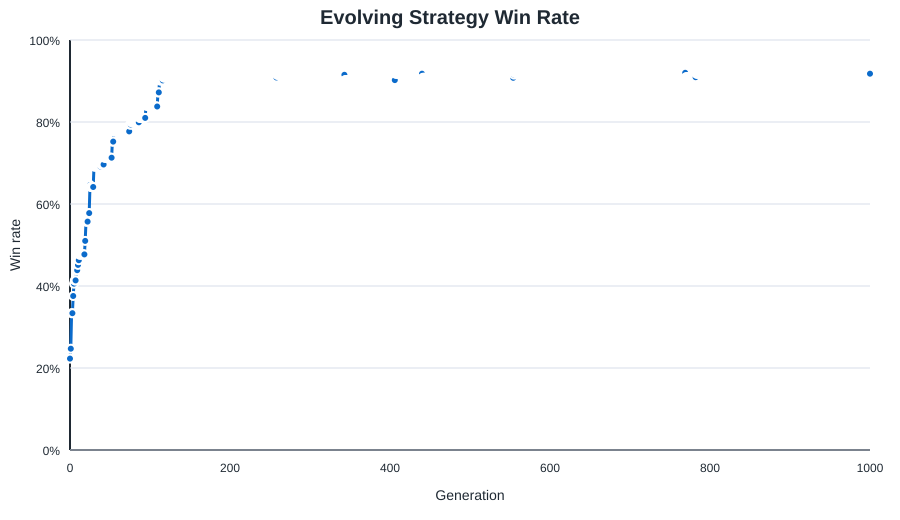

The table this chart was drawn from, first rows:
generation, status, fitness, games, wins, draws, port_wins, win_rate, avg_turns, avg_assets, avg_opponent_assets, shipyard_started_rate, shipyard_completed_rate, fort_started_rate, fort_completed_rate, trade_guild_started_rate, trade_guild_completed_rate, guard_captain_rate, avg_guard_captains, trade_weight, raid_weight, guard_weight, fire_weight, convoy_bias
0, initial, -61386, 1400, 312, 4, 81, 0.2229, 10.49, 17.54, 53.65, 0.2393, 0.2179, 0.2664, 0.2264, 0.1229, 0.09643, 0.9014, 2.651, 2.056, 3.88, 2.114, 1.284, 0.8439
1, learned, -53626, 1400, 346, 0, 96, 0.2471, 10.5, 17.91, 51.85, 0.2293, 0.2114, 0.2129, 0.18, 0.1229, 0.1, 0.9207, 2.729, 1.943, 3.811, 2.361, 1.051, 0.8807
2, learned, -14657, 1400, 467, 1, 164, 0.3336, 10.81, 21.6, 40.58, 0.2393, 0.2193, 0.2107, 0.185, 0.08429, 0.07357, 0.8321, 2.452, 1.699, 3.87, 2.577, 1.012, 0.6824
3, kept, -14657, 1400, 467, 1, 164, 0.3336, 10.81, 21.6, 40.58, 0.2393, 0.2193, 0.2107, 0.185, 0.08429, 0.07357, 0.8321, 2.452, 1.699, 3.87, 2.577, 1.012, 0.6824
4, learned, -610, 1400, 526, 1, 153, 0.3757, 10.95, 21.2, 35.93, 0.3036, 0.2721, 0.2386, 0.1807, 0.05929, 0.04357, 0.86, 2.744, 1.482, 3.828, 2.516, 0.7727, 0.5544
5, learned, 10133, 1400, 568, 2, 167, 0.4057, 11.07, 22.35, 33.81, 0.2629, 0.2329, 0.29, 0.2364, 0.1079, 0.08929, 0.84, 2.486, 1.39, 3.914, 2.337, 0.8893, 0.4558
6, learned, 11558, 1400, 579, 0, 154, 0.4136, 11.17, 21.5, 32.8, 0.2021, 0.175, 0.2186, 0.175, 0.125, 0.1043, 0.8836, 2.809, 1.274, 3.735, 2.101, 0.7217, 0.418
7, kept, 11558, 1400, 579, 0, 154, 0.4136, 11.17, 21.5, 32.8, 0.2021, 0.175, 0.2186, 0.175, 0.125, 0.1043, 0.8836, 2.809, 1.274, 3.735, 2.101, 0.7217, 0.418
8, learned, 21029, 1400, 614, 1, 178, 0.4386, 11.24, 21.91, 30.25, 0.1371, 0.1136, 0.2393, 0.1921, 0.08429, 0.07071, 0.8264, 2.264, 1.47, 3.798, 1.842, 0.6816, 0.3037
9, kept, 21029, 1400, 614, 1, 178, 0.4386, 11.24, 21.91, 30.25, 0.1371, 0.1136, 0.2393, 0.1921, 0.08429, 0.07071, 0.8264, 2.264, 1.47, 3.798, 1.842, 0.6816, 0.3037
10, learned, 25130, 1400, 632, 2, 163, 0.4514, 11.27, 23.09, 30.19, 0.1486, 0.1264, 0.3014, 0.2543, 0.2357, 0.2036, 0.8179, 2.089, 1.321, 3.585, 1.756, 0.5396, 0.2997
11, learned, 25893, 1400, 648, 2, 109, 0.4629, 11.45, 20.7, 28.27, 0.1871, 0.1557, 0.3229, 0.2564, 0.1229, 0.09643, 0.8807, 2.661, 1.255, 3.47, 1.586, 0.3508, 0.1948
12, learned, 30691, 1400, 667, 3, 115, 0.4764, 11.5, 20.17, 26.33, 0.1643, 0.1379, 0.2971, 0.2364, 0.1329, 0.1021, 0.8721, 2.571, 1.305, 3.609, 1.479, 0.4735, 0.161
13, kept, 30691, 1400, 667, 3, 115, 0.4764, 11.5, 20.17, 26.33, 0.1643, 0.1379, 0.2971, 0.2364, 0.1329, 0.1021, 0.8721, 2.571, 1.305, 3.609, 1.479, 0.4735, 0.161
14, learned, 32210, 1400, 668, 5, 80, 0.4771, 11.6, 20.83, 25.73, 0.2314, 0.1921, 0.3421, 0.2664, 0.2064, 0.1593, 0.8279, 2.102, 1.521, 3.581, 1.243, 0.3117, 0.1046
15, kept, 32210, 1400, 668, 5, 80, 0.4771, 11.6, 20.83, 25.73, 0.2314, 0.1921, 0.3421, 0.2664, 0.2064, 0.1593, 0.8279, 2.102, 1.521, 3.581, 1.243, 0.3117, 0.1046
16, kept, 32210, 1400, 668, 5, 80, 0.4771, 11.6, 20.83, 25.73, 0.2314, 0.1921, 0.3421, 0.2664, 0.2064, 0.1593, 0.8279, 2.102, 1.521, 3.581, 1.243, 0.3117, 0.1046
17, kept, 32210, 1400, 668, 5, 80, 0.4771, 11.6, 20.83, 25.73, 0.2314, 0.1921, 0.3421, 0.2664, 0.2064, 0.1593, 0.8279, 2.102, 1.521, 3.581, 1.243, 0.3117, 0.1046
18, kept, 32210, 1400, 668, 5, 80, 0.4771, 11.6, 20.83, 25.73, 0.2314, 0.1921, 0.3421, 0.2664, 0.2064, 0.1593, 0.8279, 2.102, 1.521, 3.581, 1.243, 0.3117, 0.1046
19, learned, 41799, 1400, 714, 7, 85, 0.51, 11.7, 19.81, 22.61, 0.1764, 0.1386, 0.175, 0.1236, 0.3621, 0.305, 0.8307, 2.219, 1.28, 3.442, 1.017, 0.4218, 0.06801
20, learned, 56247, 1400, 780, 7, 75, 0.5571, 11.8, 21.29, 20.27, 0.2429, 0.1993, 0.2129, 0.1543, 0.3729, 0.3036, 0.7871, 1.82, 1.023, 3.454, 0.8934, 0.3456, 0.04421
21, kept, 56247, 1400, 780, 7, 75, 0.5571, 11.8, 21.29, 20.27, 0.2429, 0.1993, 0.2129, 0.1543, 0.3729, 0.3036, 0.7871, 1.82, 1.023, 3.454, 0.8934, 0.3456, 0.04421
22, kept, 56247, 1400, 780, 7, 75, 0.5571, 11.8, 21.29, 20.27, 0.2429, 0.1993, 0.2129, 0.1543, 0.3729, 0.3036, 0.7871, 1.82, 1.023, 3.454, 0.8934, 0.3456, 0.04421
23, learned, 64325, 1400, 809, 6, 107, 0.5779, 11.77, 23.05, 19.45, 0.2214, 0.1786, 0.2836, 0.22, 0.3921, 0.3314, 0.6821, 1.279, 0.9869, 3.419, 0.6446, 0.3673, 0.02874
24, kept, 64325, 1400, 809, 6, 107, 0.5779, 11.77, 23.05, 19.45, 0.2214, 0.1786, 0.2836, 0.22, 0.3921, 0.3314, 0.6821, 1.279, 0.9869, 3.419, 0.6446, 0.3673, 0.02874
25, learned, 82338, 1400, 905, 3, 105, 0.6464, 11.84, 23.23, 16.19, 0.3307, 0.2557, 0.2821, 0.2214, 0.2779, 0.22, 0.6157, 1.002, 0.8228, 3.574, 0.4407, 0.2645, 0.01868
26, learned, 84857, 1400, 898, 2, 139, 0.6414, 11.83, 25.95, 16.73, 0.4214, 0.3421, 0.4436, 0.3464, 0.2486, 0.1829, 0.4457, 0.6036, 0.7016, 3.628, 0.3847, 0.2286, 0.06055
27, kept, 84857, 1400, 898, 2, 139, 0.6414, 11.83, 25.95, 16.73, 0.4214, 0.3421, 0.4436, 0.3464, 0.2486, 0.1829, 0.4457, 0.6036, 0.7016, 3.628, 0.3847, 0.2286, 0.06055
28, kept, 84857, 1400, 898, 2, 139, 0.6414, 11.83, 25.95, 16.73, 0.4214, 0.3421, 0.4436, 0.3464, 0.2486, 0.1829, 0.4457, 0.6036, 0.7016, 3.628, 0.3847, 0.2286, 0.06055
29, kept, 84857, 1400, 898, 2, 139, 0.6414, 11.83, 25.95, 16.73, 0.4214, 0.3421, 0.4436, 0.3464, 0.2486, 0.1829, 0.4457, 0.6036, 0.7016, 3.628, 0.3847, 0.2286, 0.06055
30, learned, 101999, 1400, 968, 4, 254, 0.6914, 11.55, 27.53, 14.4, 0.3457, 0.2879, 0.3721, 0.2979, 0.2257, 0.1864, 0.5429, 0.7714, 0.7443, 3.814, 0.25, 0.191, 0.05557
31, kept, 101999, 1400, 968, 4, 254, 0.6914, 11.55, 27.53, 14.4, 0.3457, 0.2879, 0.3721, 0.2979, 0.2257, 0.1864, 0.5429, 0.7714, 0.7443, 3.814, 0.25, 0.191, 0.05557
32, kept, 101999, 1400, 968, 4, 254, 0.6914, 11.55, 27.53, 14.4, 0.3457, 0.2879, 0.3721, 0.2979, 0.2257, 0.1864, 0.5429, 0.7714, 0.7443, 3.814, 0.25, 0.191, 0.05557
33, kept, 101999, 1400, 968, 4, 254, 0.6914, 11.55, 27.53, 14.4, 0.3457, 0.2879, 0.3721, 0.2979, 0.2257, 0.1864, 0.5429, 0.7714, 0.7443, 3.814, 0.25, 0.191, 0.05557
34, kept, 101999, 1400, 968, 4, 254, 0.6914, 11.55, 27.53, 14.4, 0.3457, 0.2879, 0.3721, 0.2979, 0.2257, 0.1864, 0.5429, 0.7714, 0.7443, 3.814, 0.25, 0.191, 0.05557
35, kept, 101999, 1400, 968, 4, 254, 0.6914, 11.55, 27.53, 14.4, 0.3457, 0.2879, 0.3721, 0.2979, 0.2257, 0.1864, 0.5429, 0.7714, 0.7443, 3.814, 0.25, 0.191, 0.05557
36, kept, 101999, 1400, 968, 4, 254, 0.6914, 11.55, 27.53, 14.4, 0.3457, 0.2879, 0.3721, 0.2979, 0.2257, 0.1864, 0.5429, 0.7714, 0.7443, 3.814, 0.25, 0.191, 0.05557
37, kept, 101999, 1400, 968, 4, 254, 0.6914, 11.55, 27.53, 14.4, 0.3457, 0.2879, 0.3721, 0.2979, 0.2257, 0.1864, 0.5429, 0.7714, 0.7443, 3.814, 0.25, 0.191, 0.05557
38, kept, 101999, 1400, 968, 4, 254, 0.6914, 11.55, 27.53, 14.4, 0.3457, 0.2879, 0.3721, 0.2979, 0.2257, 0.1864, 0.5429, 0.7714, 0.7443, 3.814, 0.25, 0.191, 0.05557
39, learned, 106518, 1400, 975, 2, 349, 0.6964, 11.34, 28.51, 13.77, 0.2686, 0.2314, 0.3207, 0.2564, 0.2221, 0.195, 0.3957, 0.5314, 0.6056, 3.735, 0.3499, 0.172, 0.0846
40, kept, 106518, 1400, 975, 2, 349, 0.6964, 11.34, 28.51, 13.77, 0.2686, 0.2314, 0.3207, 0.2564, 0.2221, 0.195, 0.3957, 0.5314, 0.6056, 3.735, 0.3499, 0.172, 0.0846
41, kept, 106518, 1400, 975, 2, 349, 0.6964, 11.34, 28.51, 13.77, 0.2686, 0.2314, 0.3207, 0.2564, 0.2221, 0.195, 0.3957, 0.5314, 0.6056, 3.735, 0.3499, 0.172, 0.0846
42, kept, 106518, 1400, 975, 2, 349, 0.6964, 11.34, 28.51, 13.77, 0.2686, 0.2314, 0.3207, 0.2564, 0.2221, 0.195, 0.3957, 0.5314, 0.6056, 3.735, 0.3499, 0.172, 0.0846
43, learned, 111024, 1400, 998, 5, 332, 0.7129, 11.41, 27.99, 12.29, 0.44, 0.3814, 0.2093, 0.1664, 0.145, 0.1221, 0.3179, 0.3771, 0.6932, 3.799, 0.2275, 0.3496, 0.05499
44, kept, 111024, 1400, 998, 5, 332, 0.7129, 11.41, 27.99, 12.29, 0.44, 0.3814, 0.2093, 0.1664, 0.145, 0.1221, 0.3179, 0.3771, 0.6932, 3.799, 0.2275, 0.3496, 0.05499
45, kept, 111024, 1400, 998, 5, 332, 0.7129, 11.41, 27.99, 12.29, 0.44, 0.3814, 0.2093, 0.1664, 0.145, 0.1221, 0.3179, 0.3771, 0.6932, 3.799, 0.2275, 0.3496, 0.05499
46, kept, 111024, 1400, 998, 5, 332, 0.7129, 11.41, 27.99, 12.29, 0.44, 0.3814, 0.2093, 0.1664, 0.145, 0.1221, 0.3179, 0.3771, 0.6932, 3.799, 0.2275, 0.3496, 0.05499
47, kept, 111024, 1400, 998, 5, 332, 0.7129, 11.41, 27.99, 12.29, 0.44, 0.3814, 0.2093, 0.1664, 0.145, 0.1221, 0.3179, 0.3771, 0.6932, 3.799, 0.2275, 0.3496, 0.05499
48, kept, 111024, 1400, 998, 5, 332, 0.7129, 11.41, 27.99, 12.29, 0.44, 0.3814, 0.2093, 0.1664, 0.145, 0.1221, 0.3179, 0.3771, 0.6932, 3.799, 0.2275, 0.3496, 0.05499
49, kept, 111024, 1400, 998, 5, 332, 0.7129, 11.41, 27.99, 12.29, 0.44, 0.3814, 0.2093, 0.1664, 0.145, 0.1221, 0.3179, 0.3771, 0.6932, 3.799, 0.2275, 0.3496, 0.05499
50, kept, 111024, 1400, 998, 5, 332, 0.7129, 11.41, 27.99, 12.29, 0.44, 0.3814, 0.2093, 0.1664, 0.145, 0.1221, 0.3179, 0.3771, 0.6932, 3.799, 0.2275, 0.3496, 0.05499
51, kept, 111024, 1400, 998, 5, 332, 0.7129, 11.41, 27.99, 12.29, 0.44, 0.3814, 0.2093, 0.1664, 0.145, 0.1221, 0.3179, 0.3771, 0.6932, 3.799, 0.2275, 0.3496, 0.05499
52, kept, 111024, 1400, 998, 5, 332, 0.7129, 11.41, 27.99, 12.29, 0.44, 0.3814, 0.2093, 0.1664, 0.145, 0.1221, 0.3179, 0.3771, 0.6932, 3.799, 0.2275, 0.3496, 0.05499
53, learned, 122157, 1400, 1053, 3, 390, 0.7521, 11.27, 28.91, 11.29, 0.3336, 0.2864, 0.1257, 0.1021, 0.27, 0.2464, 0.21, 0.2386, 0.4984, 3.921, 0.1478, 0.2272, 0.05213
54, kept, 122157, 1400, 1053, 3, 390, 0.7521, 11.27, 28.91, 11.29, 0.3336, 0.2864, 0.1257, 0.1021, 0.27, 0.2464, 0.21, 0.2386, 0.4984, 3.921, 0.1478, 0.2272, 0.05213
55, learned, 129181, 1400, 1088, 8, 410, 0.7771, 11.25, 28.32, 9.638, 0.3579, 0.3071, 0.095, 0.07929, 0.3171, 0.2757, 0.1457, 0.155, 0.3323, 3.694, 0.1874, 0.2041, 0.03388
56, kept, 129181, 1400, 1088, 8, 410, 0.7771, 11.25, 28.32, 9.638, 0.3579, 0.3071, 0.095, 0.07929, 0.3171, 0.2757, 0.1457, 0.155, 0.3323, 3.694, 0.1874, 0.2041, 0.03388
57, kept, 129181, 1400, 1088, 8, 410, 0.7771, 11.25, 28.32, 9.638, 0.3579, 0.3071, 0.095, 0.07929, 0.3171, 0.2757, 0.1457, 0.155, 0.3323, 3.694, 0.1874, 0.2041, 0.03388
58, kept, 129181, 1400, 1088, 8, 410, 0.7771, 11.25, 28.32, 9.638, 0.3579, 0.3071, 0.095, 0.07929, 0.3171, 0.2757, 0.1457, 0.155, 0.3323, 3.694, 0.1874, 0.2041, 0.03388
59, kept, 129181, 1400, 1088, 8, 410, 0.7771, 11.25, 28.32, 9.638, 0.3579, 0.3071, 0.095, 0.07929, 0.3171, 0.2757, 0.1457, 0.155, 0.3323, 3.694, 0.1874, 0.2041, 0.03388
... 941 more rows
